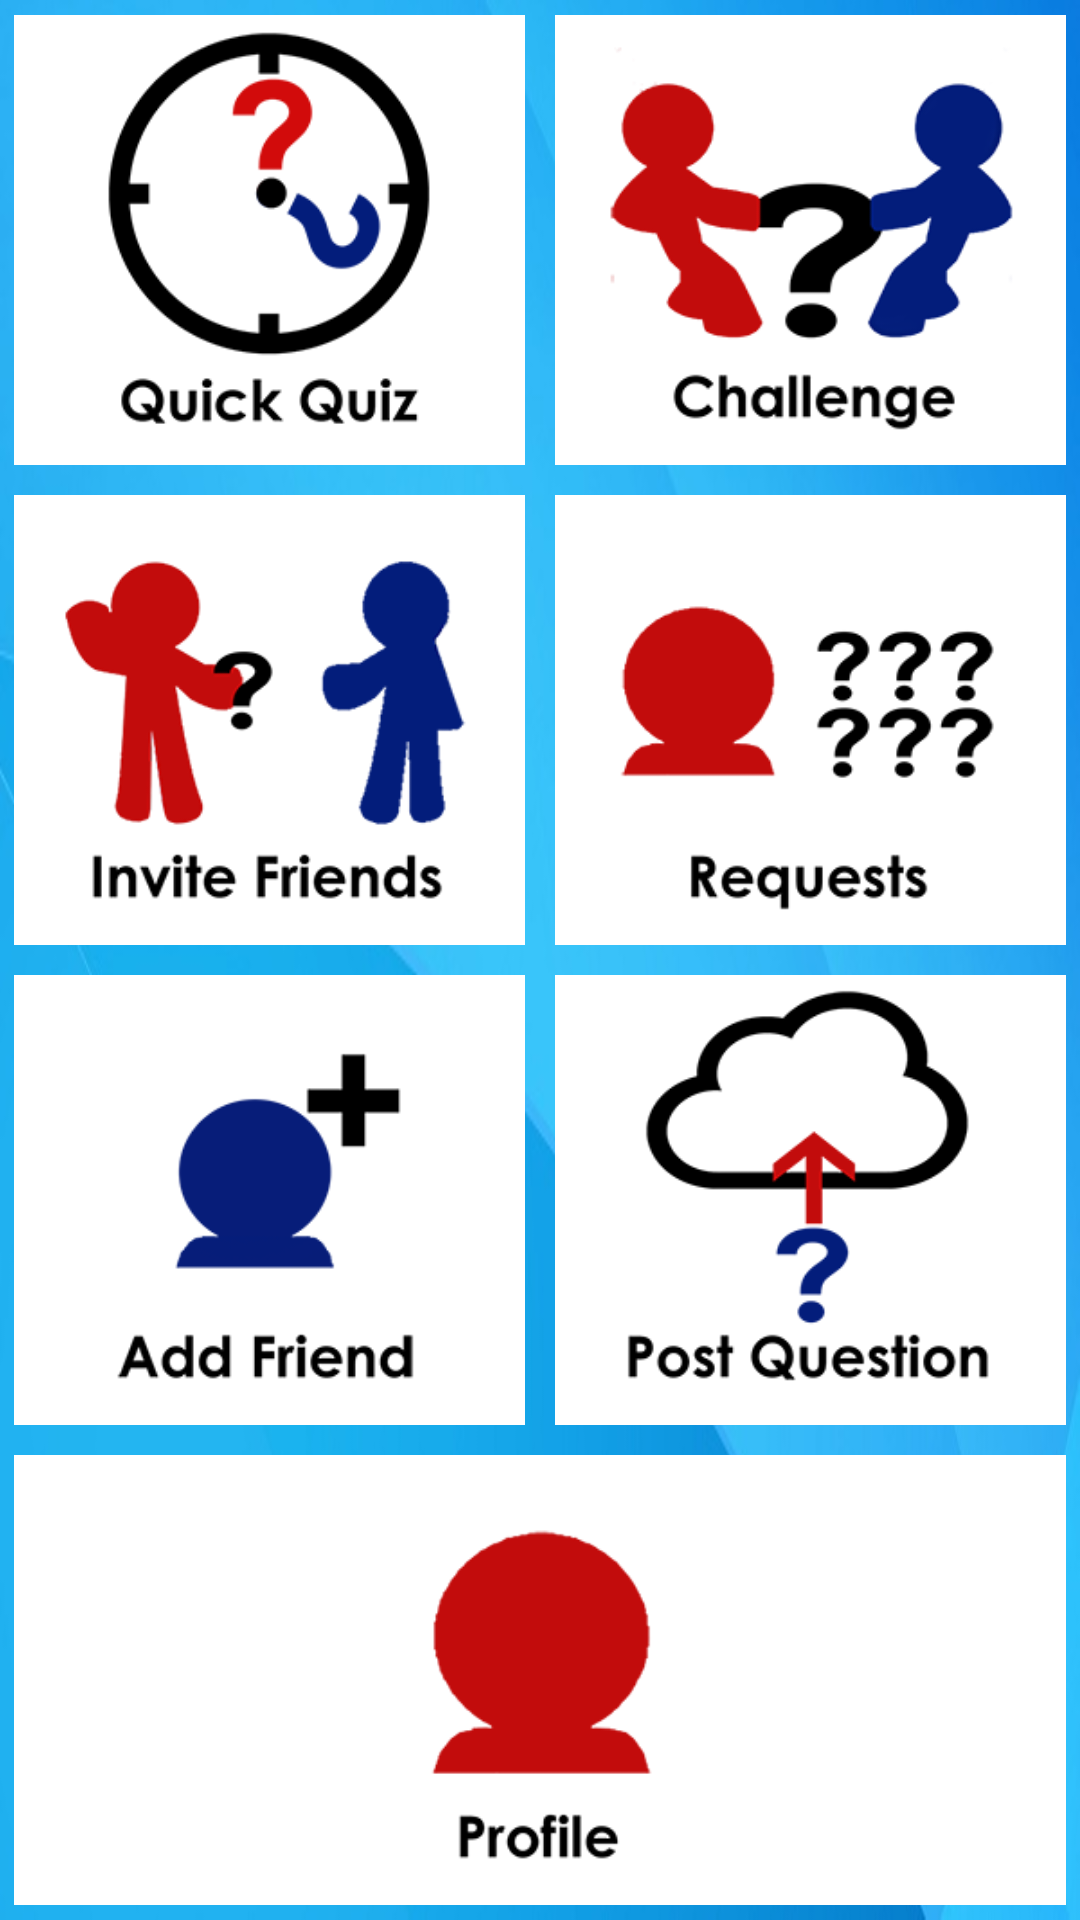

Reconstruct the res/layout file that produces this screen, plus the resources it refers to.
<!-- AndroidManifest.xml: application theme AppTheme -->
<!-- res/layout/activity_home_page.xml -->
<RelativeLayout xmlns:android="http://schemas.android.com/apk/res/android"
    xmlns:tools="http://schemas.android.com/tools" android:layout_width="match_parent"
    android:layout_height="match_parent" android:paddingLeft="@dimen/activity_horizontal_margin"
    android:paddingRight="@dimen/activity_horizontal_margin"
    android:paddingTop="@dimen/activity_vertical_margin"
    android:paddingBottom="@dimen/activity_vertical_margin" tools:context=".HomePage"
    android:background="@drawable/bluebackground">

    <LinearLayout
        android:orientation="vertical"
        android:layout_width="fill_parent"
        android:layout_height="fill_parent">

        <LinearLayout
            android:orientation="horizontal"
            android:layout_width="match_parent"
            android:layout_height="0dp"
            android:layout_weight="1">

            <ImageButton
                android:layout_width="fill_parent"
                android:layout_height="fill_parent"
                android:id="@+id/quickQuizBtn"
                android:layout_weight="1"
                android:scaleType="centerInside"
                android:longClickable="true"
                android:src="@drawable/quickquiz"
                android:onClick="QuickQuiz"
                android:adjustViewBounds="false"
                android:layout_margin="5dp"
                android:background="#ffffffff" />

            <ImageButton
                android:layout_width="fill_parent"
                android:layout_height="fill_parent"
                android:id="@+id/challengeBtn"
                android:src="@drawable/challenge"
                android:scaleType="fitCenter"
                android:layout_weight="1"
                android:onClick="Challenge"
                android:adjustViewBounds="false"
                android:layout_margin="5dp"
                android:background="#ffffffff" />

        </LinearLayout>

        <LinearLayout
            android:orientation="horizontal"
            android:layout_width="fill_parent"
            android:layout_height="0dp"
            android:layout_alignParentTop="true"
            android:layout_alignParentLeft="true"
            android:layout_alignParentStart="true"
            android:layout_weight="1">

            <ImageButton
                android:layout_width="fill_parent"
                android:layout_height="fill_parent"
                android:id="@+id/inviteFrndsBtn"
                android:layout_weight="1"
                android:scaleType="centerInside"
                android:src="@drawable/invitefriends"
                android:onClick="InviteFriends"
                android:adjustViewBounds="false"
                android:layout_margin="5dp"
                android:background="#ffffffff" />

            <ImageButton
                android:layout_width="fill_parent"
                android:layout_height="fill_parent"
                android:id="@+id/RequestBtn"
                android:layout_weight="1"
                android:src="@drawable/requests"
                android:scaleType="centerInside"
                android:onClick="Requests"
                android:adjustViewBounds="false"
                android:layout_margin="5dp"
                android:background="#ffffffff" />

        </LinearLayout>

        <LinearLayout
            android:orientation="horizontal"
            android:layout_width="fill_parent"
            android:layout_height="0dp"
            android:layout_alignParentTop="true"
            android:layout_alignParentLeft="true"
            android:layout_alignParentStart="true"
            android:layout_weight="1">

            <ImageButton
                android:layout_width="fill_parent"
                android:layout_height="fill_parent"
                android:id="@+id/addFriendBtn"
                android:layout_weight="1"
                android:src="@drawable/addfriend"
                android:scaleType="centerInside"
                android:onClick="AddFriend"
                android:adjustViewBounds="false"
                android:layout_margin="5dp"
                android:background="#ffffffff"
                 />

            <ImageButton
                android:layout_width="match_parent"
                android:layout_height="match_parent"
                android:id="@+id/postQuestionBtn"
                android:layout_weight="1"
                android:src="@drawable/postquestion"
                android:scaleType="centerInside"
                android:onClick="PostQuestion"
                android:adjustViewBounds="false"
                android:layout_margin="5dp"
                android:background="#ffffffff" />

        </LinearLayout>

        <LinearLayout
            android:orientation="horizontal"
            android:layout_width="match_parent"
            android:layout_height="0dp"
            android:layout_weight="1"
            >

            <ImageButton
                android:layout_width="match_parent"
                android:layout_height="fill_parent"
                android:id="@+id/profileBtn"
                android:layout_weight="1"
                android:src="@drawable/profile"
                android:scaleType="centerInside"
                android:onClick="Profile"
                android:adjustViewBounds="false"
                android:layout_margin="5dp"
                android:background="#ffffffff" />

        </LinearLayout>

    </LinearLayout>
</RelativeLayout>
<!-- resources referenced by this layout -->
<resources>
  <!-- drawable addfriend: png bitmap (drawable, 9811 bytes) -->
  <!-- drawable bluebackground: jpg bitmap (drawable-hdpi, 34594 bytes) -->
  <!-- drawable challenge: png bitmap (drawable, 26592 bytes) -->
  <!-- drawable invitefriends: png bitmap (drawable, 22132 bytes) -->
  <!-- drawable postquestion: png bitmap (drawable, 14096 bytes) -->
  <!-- drawable profile: png bitmap (drawable, 10010 bytes) -->
  <!-- drawable quickquiz: png bitmap (drawable, 15540 bytes) -->
  <!-- drawable requests: png bitmap (drawable, 13111 bytes) -->
  <style name="AppTheme" parent="android:Theme.Holo">
          
          
          <item name="android:windowBackground">@drawable/bluebackground</item>
  
          
        
      </style>
</resources>
